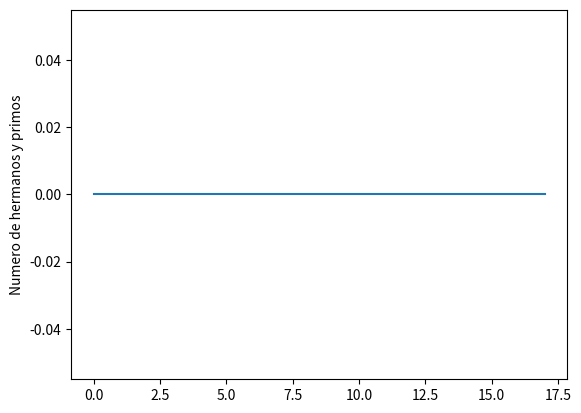

Reproduce this figure in Python.
#Python usa librerias como matplotlib con objetos predeterminados como pyplot que tienen propiedades que permiten enviar las instrucciones a la maquina de una forma resumida. Matplotlib es una libreria para crear graficas en 2 dimensiones. 
import matplotlib.pyplot as plt
#Construimos el objeto plt introduciendo valores que se grafican contra el numero de entrada. Por ejemplo si queremos graficar el crecimiento de un material por dia en centimetros. 
plt.plot([0,0,0,0,0,0,0,0,0,0,0,0,0,0,0,0,0,0])
#Con esta isntruccion colocamos un titulo al eje Y de la grafica. 
plt.ylabel('Numero de hermanos y primos')
#Con esta isntruccion guardamos la imagen con el formato que queramos.
plt.savefig('temp.png')
#Con esta instruccion mostramos la figura. 
plt.show()

